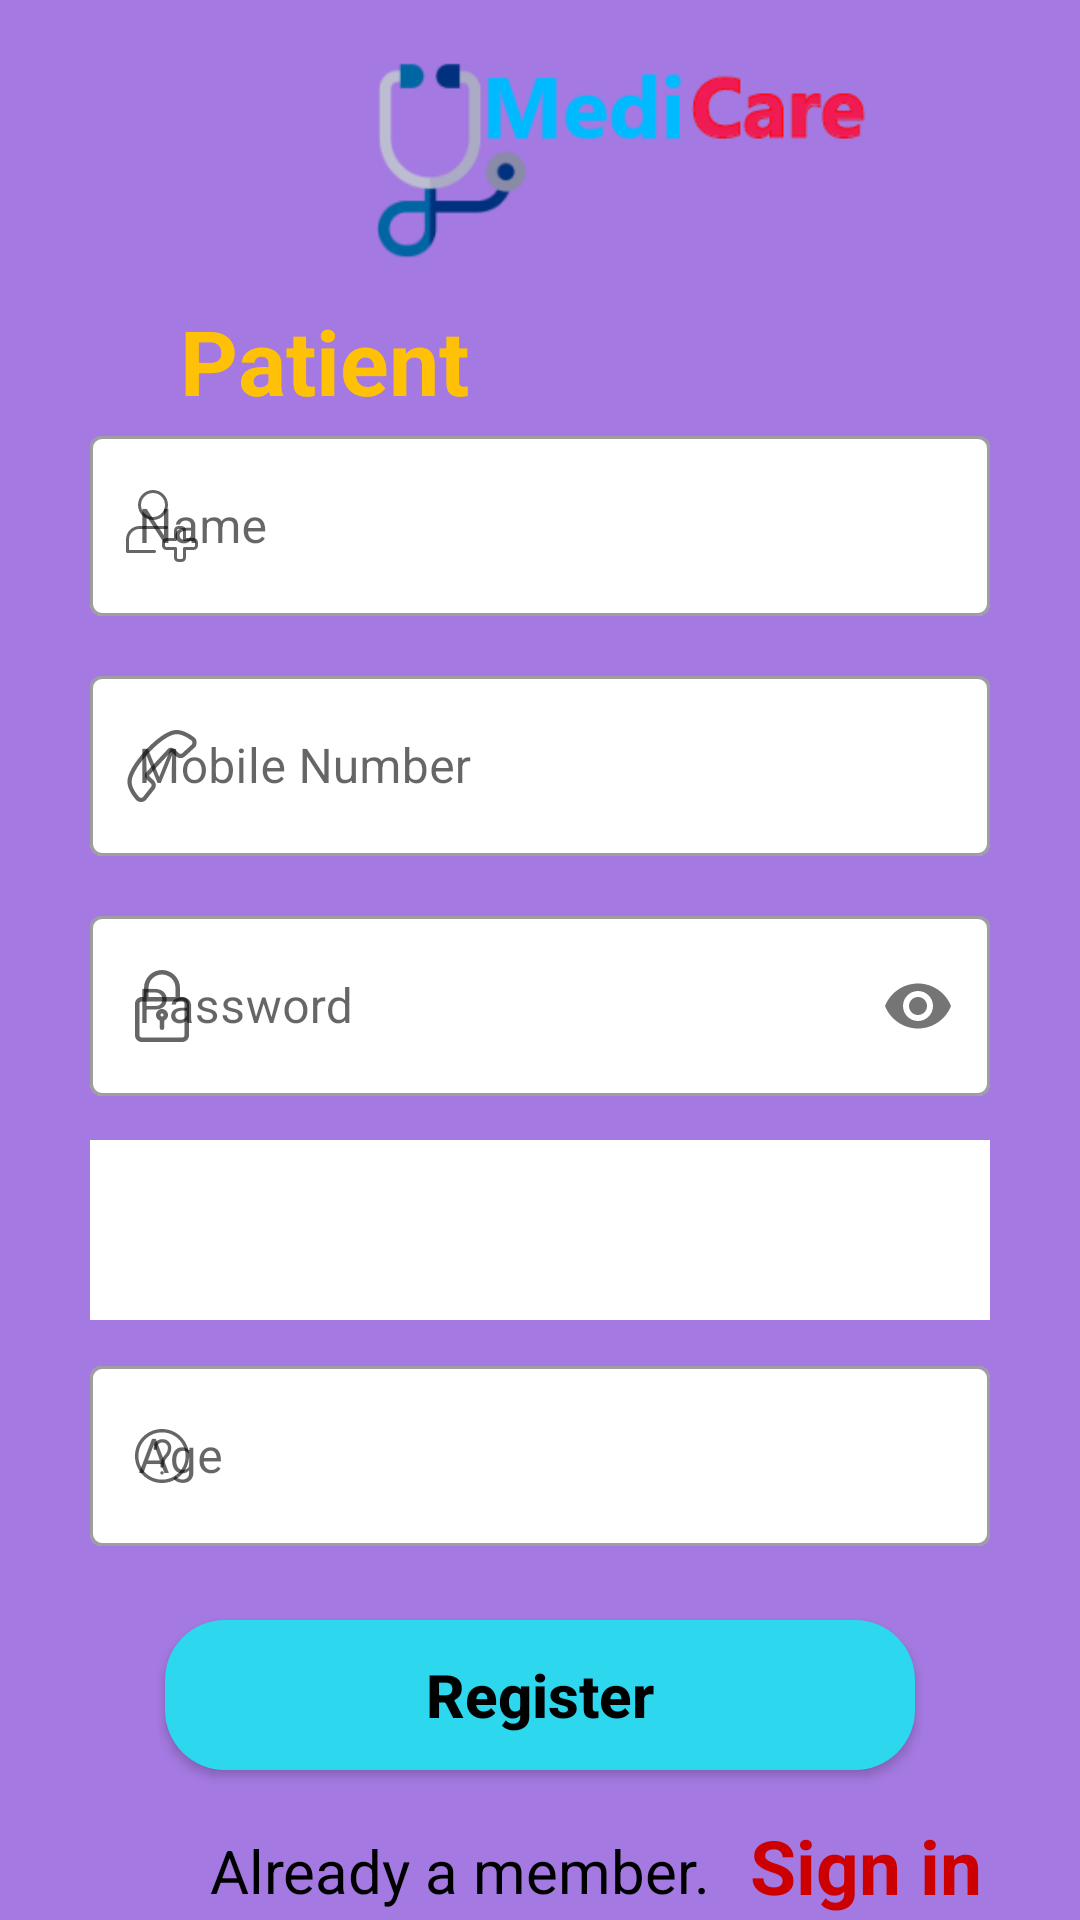

Reconstruct the res/layout file that produces this screen, plus the resources it refers to.
<!-- AndroidManifest.xml: application theme Theme.MediCare -->
<!-- res/layout/activity_patient_register.xml -->
<?xml version="1.0" encoding="utf-8"?>
<RelativeLayout xmlns:android="http://schemas.android.com/apk/res/android"
    xmlns:app="http://schemas.android.com/apk/res-auto"
    xmlns:tools="http://schemas.android.com/tools"
    android:layout_width="match_parent"
    android:layout_height="match_parent"
    android:background="#A479E1"
    tools:context=".PatientRegister">


    <ImageView
        android:layout_width="308dp"
        android:layout_height="71dp"
        android:layout_marginStart="50dp"
        android:layout_marginTop="15dp"
        android:src="@drawable/app_name" />

    <TextView
        android:text="Patient"
        android:textColor="#FFC107"
        android:layout_marginTop="100dp"
        android:textSize="30sp"
        android:textStyle="bold"
        android:layout_marginStart="60dp"
        android:layout_width="match_parent"
        android:layout_height="wrap_content"/>

    <com.google.android.material.textfield.TextInputLayout
        android:layout_width="300dp"
        android:layout_height="80dp"
        android:layout_centerHorizontal="true"
        android:layout_marginTop="140dp"
        app:startIconDrawable="@drawable/ic_menu_patient"
        style="@style/Widget.MaterialComponents.TextInputLayout.OutlinedBox"
        app:boxBackgroundColor="@color/white"
        >

        <EditText
            android:id="@+id/name"
            android:layout_width="match_parent"
            android:layout_height="60dp"
            android:hint="Name"
            android:inputType="number"
            android:textColor="@android:color/black"/>

    </com.google.android.material.textfield.TextInputLayout>

    <com.google.android.material.textfield.TextInputLayout
        android:layout_width="300dp"
        android:layout_height="80dp"
        android:layout_centerHorizontal="true"
        android:layout_marginTop="220dp"
        app:startIconDrawable="@drawable/ic_mobile_number"
        style="@style/Widget.MaterialComponents.TextInputLayout.OutlinedBox"
        app:boxBackgroundColor="@color/white"
        >

        <EditText
            android:id="@+id/mobileNumber"
            android:layout_width="match_parent"
            android:layout_height="60dp"
            android:hint="Mobile Number"
            android:inputType="number"
            android:textColor="@android:color/black"/>

    </com.google.android.material.textfield.TextInputLayout>


    <com.google.android.material.textfield.TextInputLayout
        android:layout_width="300dp"
        android:layout_height="70dp"
        android:layout_centerHorizontal="true"
        android:layout_marginTop="300dp"
        app:passwordToggleEnabled="true"
        app:startIconDrawable="@drawable/ic_padlock"
        style="@style/Widget.MaterialComponents.TextInputLayout.OutlinedBox"
        app:boxBackgroundColor="@color/white"
        >

        <EditText
            android:id="@+id/password"
            android:layout_width="match_parent"
            android:layout_height="60dp"
            android:hint="Password"
            android:inputType="textPassword"
            android:layout_below="@+id/mobileNumber"
            android:textColor="@android:color/black"/>

    </com.google.android.material.textfield.TextInputLayout>

    <RelativeLayout
        android:layout_width="300dp"
        android:layout_height="60dp"
        android:background="#FFFFFF"
        android:layout_centerHorizontal="true"
        android:layout_marginTop="380dp"
        >
        <Spinner

            android:background="@drawable/spinner_border"
            android:layout_width="match_parent"
            android:layout_height="60dp"
            android:id="@+id/gender"
            />
    </RelativeLayout>

    <com.google.android.material.textfield.TextInputLayout
        android:layout_width="300dp"
        android:layout_height="70dp"
        android:layout_centerHorizontal="true"
        android:layout_marginTop="450dp"
        app:startIconDrawable="@drawable/ic_about"
        style="@style/Widget.MaterialComponents.TextInputLayout.OutlinedBox"
        app:boxBackgroundColor="@color/white"
        >

    <EditText
        android:id="@+id/age"
        android:layout_width="match_parent"
        android:layout_height="60dp"
        android:hint="Age"
        android:inputType="textPassword"
        android:layout_below="@+id/mobileNumber"
        android:textColor="@android:color/black"/>

    </com.google.android.material.textfield.TextInputLayout>

    <Button
        android:id="@+id/register"
        android:text="Register"
        android:textSize="20sp"
        android:layout_width="250dp"
        android:layout_height="50dp"
        android:layout_centerHorizontal="true"
        android:layout_marginTop="540dp"
        android:textAllCaps="false"
        android:textStyle="bold"
        android:textColor="@color/black"
        android:background="@drawable/button_round"/>

    <TextView
        android:text="Already a member."
        android:textColor="@android:color/background_dark"
        android:layout_marginTop="610dp"
        android:textSize="20sp"
        android:layout_marginStart="70dp"
        android:layout_width="match_parent"
        android:layout_height="wrap_content"/>

    <TextView
        android:id="@+id/signin"
        android:text="Sign in"
        android:textStyle="bold"
        android:textColor="@android:color/holo_red_dark"
        android:layout_marginTop="605dp"
        android:textSize="25sp"
        android:layout_marginStart="250dp"
        android:layout_width="match_parent"
        android:layout_height="wrap_content"/>



</RelativeLayout>
<!-- resources referenced by this layout -->
<resources>
  <!-- drawable button_round (drawable) -->
  <?xml version="1.0" encoding="utf-8"?>
  <shape xmlns:android="http://schemas.android.com/apk/res/android"
      android:shape="rectangle">
      <solid android:color="#2DD7ED"/>
      <corners android:radius="20dp"/>
  
  </shape>
  <!-- drawable ic_padlock (drawable) -->
  <vector android:height="24dp" android:viewportHeight="24"
      android:viewportWidth="24" android:width="24dp" xmlns:android="http://schemas.android.com/apk/res/android">
      <path android:fillColor="#FF000000" android:pathData="m18.75,24h-13.5c-1.24,0 -2.25,-1.009 -2.25,-2.25v-10.5c0,-1.241 1.01,-2.25 2.25,-2.25h13.5c1.24,0 2.25,1.009 2.25,2.25v10.5c0,1.241 -1.01,2.25 -2.25,2.25zM5.25,10.5c-0.413,0 -0.75,0.336 -0.75,0.75v10.5c0,0.414 0.337,0.75 0.75,0.75h13.5c0.413,0 0.75,-0.336 0.75,-0.75v-10.5c0,-0.414 -0.337,-0.75 -0.75,-0.75z"/>
      <path android:fillColor="#FF000000" android:pathData="m17.25,10.5c-0.414,0 -0.75,-0.336 -0.75,-0.75v-3.75c0,-2.481 -2.019,-4.5 -4.5,-4.5s-4.5,2.019 -4.5,4.5v3.75c0,0.414 -0.336,0.75 -0.75,0.75s-0.75,-0.336 -0.75,-0.75v-3.75c0,-3.309 2.691,-6 6,-6s6,2.691 6,6v3.75c0,0.414 -0.336,0.75 -0.75,0.75z"/>
      <path android:fillColor="#FF000000" android:pathData="m12,17c-1.103,0 -2,-0.897 -2,-2s0.897,-2 2,-2 2,0.897 2,2 -0.897,2 -2,2zM12,14.5c-0.275,0 -0.5,0.224 -0.5,0.5s0.225,0.5 0.5,0.5 0.5,-0.224 0.5,-0.5 -0.225,-0.5 -0.5,-0.5z"/>
      <path android:fillColor="#FF000000" android:pathData="m12,20c-0.414,0 -0.75,-0.336 -0.75,-0.75v-2.75c0,-0.414 0.336,-0.75 0.75,-0.75s0.75,0.336 0.75,0.75v2.75c0,0.414 -0.336,0.75 -0.75,0.75z"/>
  </vector>
  <!-- drawable spinner_border (drawable) -->
  <?xml version="1.0" encoding="utf-8"?>
  <selector xmlns:android="http://schemas.android.com/apk/res/android">
  
      <item><layer-list>
          <item><shape>
  
              <stroke
                  android:width="1dp"
                  android:color="#E8615D5D"/>
              <padding
                  android:bottom="3dp"
                  android:left="3dp"
                  android:right="3dp"
                  android:top="3dp" />
          </shape></item>
          <item ><bitmap
              android:gravity="right|center"
              android:src="@drawable/spinner_arrow" />
          </item>
      </layer-list></item>
  
  </selector>
  <style name="Theme.MediCare" parent="Theme.MaterialComponents.Light.NoActionBar.Bridge">
          
          <item name="colorPrimary">@color/purple_500</item>
          <item name="colorPrimaryVariant">@color/purple_700</item>
          <item name="colorOnPrimary">@color/white</item>
          
          <item name="colorSecondary">@color/teal_200</item>
          <item name="colorSecondaryVariant">@color/teal_700</item>
          <item name="colorOnSecondary">@color/black</item>
          
          <item name="android:statusBarColor" tools:targetApi="l">?attr/colorPrimaryVariant</item>
          
      </style>
  <!-- not gathered from this repository: default colours our renderer supplied (Android Studio template values) -->
  <color name="purple_500">#FF6200EE</color>
  <color name="purple_700">#FF3700B3</color>
  <color name="teal_200">#FF03DAC5</color>
  <color name="teal_700">#FF018786</color>
  <color name="black">#FF000000</color>
  <color name="white">#FFFFFFFF</color>
</resources>
